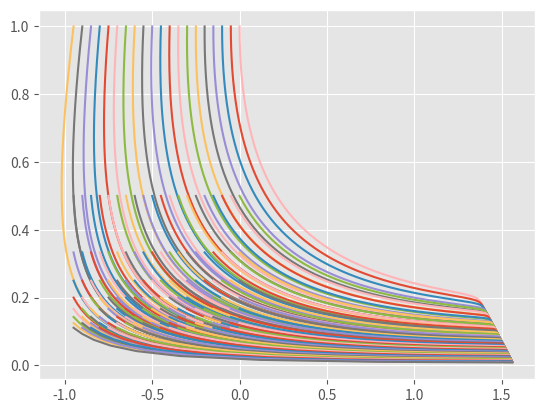

Reproduce this figure in Python.
import numpy as np
from scipy.integrate import odeint
import matplotlib.pyplot as plt

plt.style.use('ggplot')

theta = np.arange(0, 10, 0.01)
k     = 1

def integ(u,phi):
  def f(uphi,theta):
    u = uphi[0]
    phi=uphi[1]
    return [-u**2*(np.sin(phi)-k),u*np.cos(phi)-1]
  return odeint(f,[u,phi],theta)

def u2r(u):
  return list(map(lambda u: 1/u , u))

if __name__ == '__main__':
  integral = lambda i,j : integ(i,-0.05*j) #-np.pi/2+0.01*j)
  for i in range(10):
    for j in range(20):
      p = integral(i,j)
      plt.plot(p[:,1],u2r(p[:,0]))
      print((i,j))
  plt.show()


